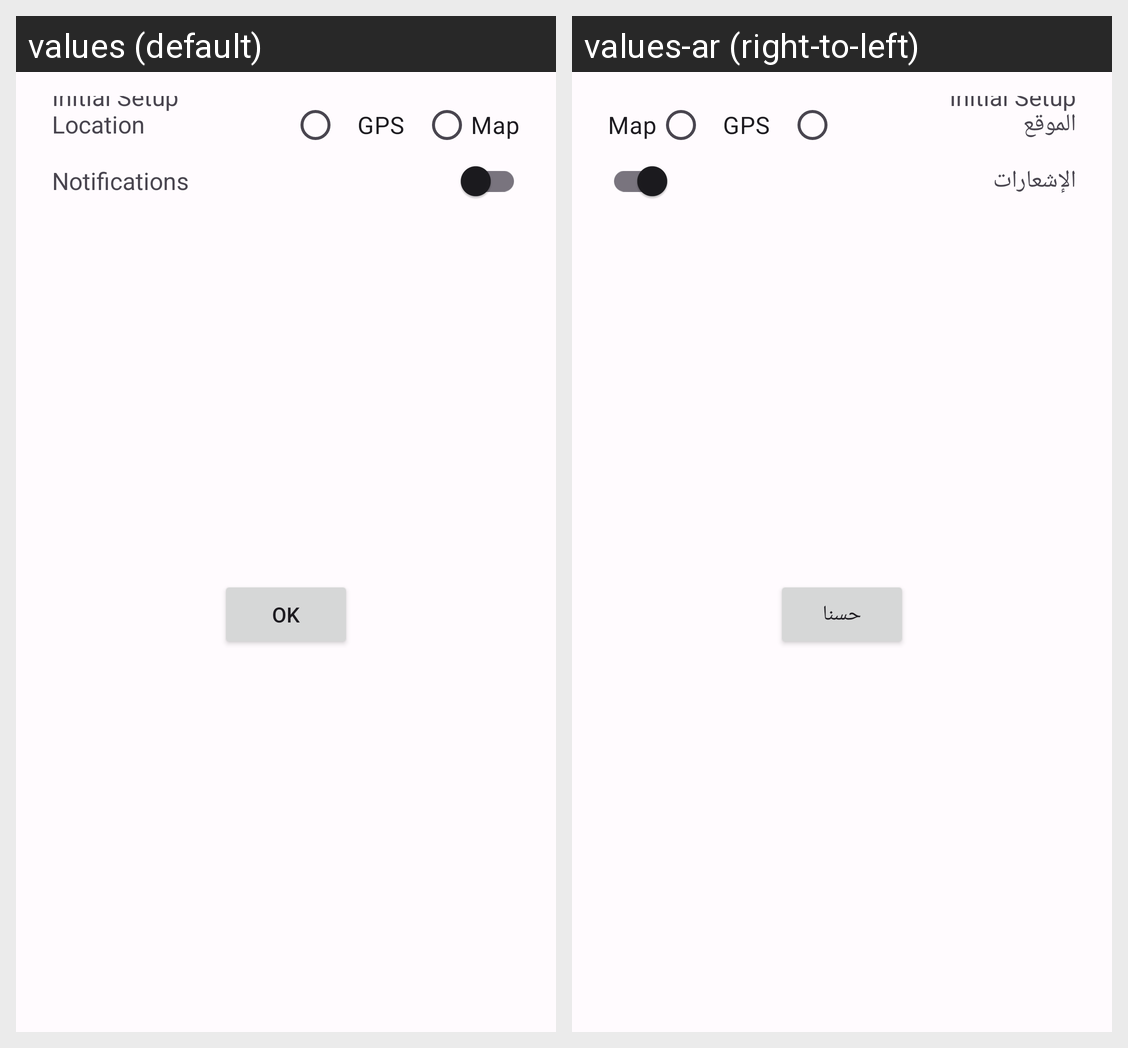

Translations of the strings shown on this Android screen, per locale in the grid:
Android screen res/layout/fragment_dialog_initial_setup.xml rendered under 2 locales, left to right: values (default), values-ar (right-to-left). Device: Nexus 5 (rendered at 1080×1920; each locale shown at half size, 540×960, under a caption strip naming it); theme Theme.WeatherForecast.
Strings drawn on this screen, with the default value and each locale's value (text and hints the layout hard-codes, and strings that could not be matched under every locale, appear in the picture but are not listed):

initial_setup
  values: Initial Setup
  values-ar: Initial Setup

location_dialog_title
  values: Location
  values-ar: الموقع

pref_location_gps
  values: GPS
  values-ar: GPS

pref_location_map
  values: Map
  values-ar: Map

notifications
  values: Notifications
  values-ar: الإشعارات

ok
  values: OK
  values-ar: حسنا
